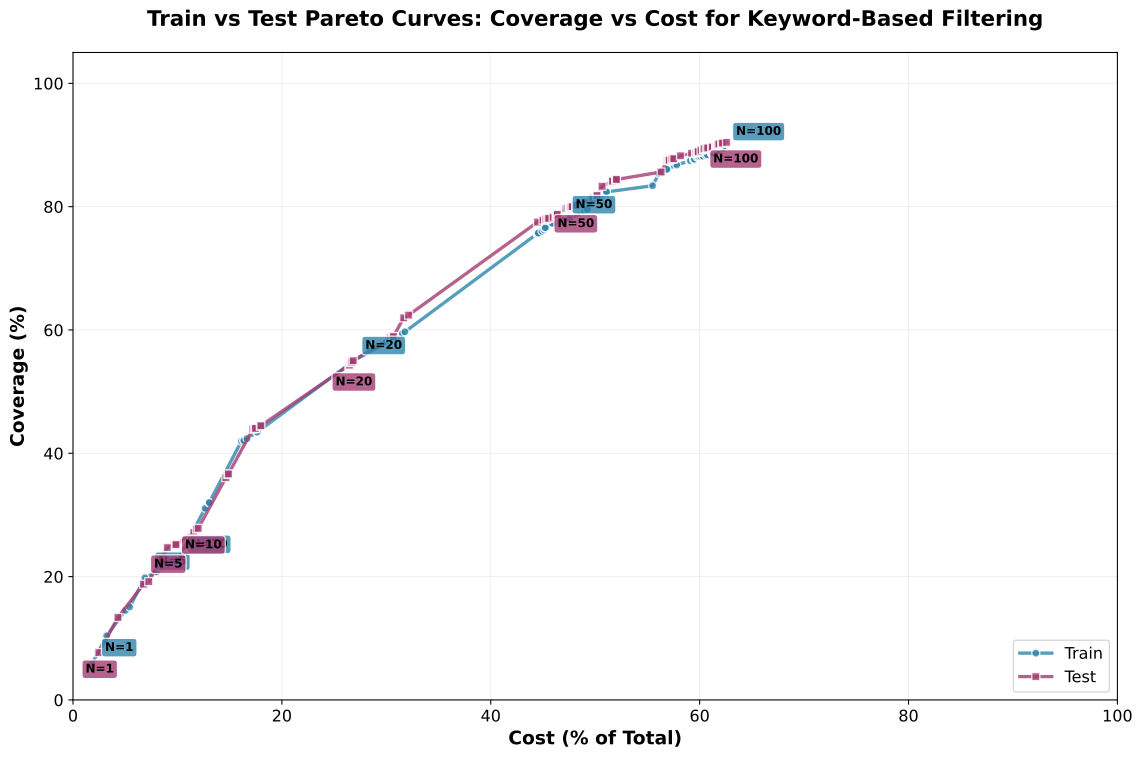

Data behind this chart, as committed beside it:
total_paragraphs, paragraphs_with_extractions, paragraphs_processed, selected_with_extractions, coverage, cost_savings, filtered_cost, keywords, keyword_size, dataset
12841, 3980, 12841, 3980, 1.0, 0.0, 0.4315, [], 0, train
12841, 3980, 230, 230, 0.05779, 0.9821, 0.007728, ['oil'], 1, train
12841, 3980, 414, 414, 0.104, 0.9678, 0.01391, ['oil', 'gas'], 2, train
12841, 3980, 644, 578, 0.1452, 0.9498, 0.02164, ['oil', 'gas', 'production'], 3, train
12841, 3980, 696, 600, 0.1508, 0.9458, 0.02339, ['oil', 'gas', 'production', 'drilling'], 4, train
12841, 3980, 884, 788, 0.198, 0.9312, 0.0297, ['oil', 'gas', 'production', 'drilling',…, 5, train
12841, 3980, 1026, 826, 0.2075, 0.9201, 0.03447, ['oil', 'gas', 'production', 'drilling',…, 6, train
12841, 3980, 1028, 827, 0.2078, 0.9199, 0.03454, ['oil', 'gas', 'production', 'drilling',…, 7, train
12841, 3980, 1259, 884, 0.2221, 0.902, 0.0423, ['oil', 'gas', 'production', 'drilling',…, 8, train
12841, 3980, 1264, 886, 0.2226, 0.9016, 0.04247, ['oil', 'gas', 'production', 'drilling',…, 9, train
12841, 3980, 1284, 897, 0.2254, 0.9, 0.04314, ['oil', 'gas', 'production', 'drilling',…, 10, train
12841, 3980, 1624, 1237, 0.3108, 0.8735, 0.05457, ['oil', 'gas', 'production', 'drilling',…, 11, train
12841, 3980, 1673, 1272, 0.3196, 0.8697, 0.05621, ['oil', 'gas', 'production', 'drilling',…, 12, train
12841, 3980, 1675, 1274, 0.3201, 0.8696, 0.05628, ['oil', 'gas', 'production', 'drilling',…, 13, train
12841, 3980, 2071, 1670, 0.4196, 0.8387, 0.06959, ['oil', 'gas', 'production', 'drilling',…, 14, train
12841, 3980, 2099, 1674, 0.4206, 0.8365, 0.07053, ['oil', 'gas', 'production', 'drilling',…, 15, train
12841, 3980, 2102, 1674, 0.4206, 0.8363, 0.07063, ['oil', 'gas', 'production', 'drilling',…, 16, train
12841, 3980, 2139, 1687, 0.4239, 0.8334, 0.07187, ['oil', 'gas', 'production', 'drilling',…, 17, train
12841, 3980, 2260, 1728, 0.4342, 0.824, 0.07594, ['oil', 'gas', 'production', 'drilling',…, 18, train
12841, 3980, 2264, 1729, 0.4344, 0.8237, 0.07607, ['oil', 'gas', 'production', 'drilling',…, 19, train
12841, 3980, 3430, 2180, 0.5477, 0.7329, 0.1152, ['oil', 'gas', 'production', 'drilling',…, 20, train
12841, 3980, 3432, 2181, 0.548, 0.7327, 0.1153, ['oil', 'gas', 'production', 'drilling',…, 21, train
12841, 3980, 3436, 2185, 0.549, 0.7324, 0.1154, ['oil', 'gas', 'production', 'drilling',…, 22, train
12841, 3980, 3437, 2185, 0.549, 0.7323, 0.1155, ['oil', 'gas', 'production', 'drilling',…, 23, train
12841, 3980, 3440, 2187, 0.5495, 0.7321, 0.1156, ['oil', 'gas', 'production', 'drilling',…, 24, train
12841, 3980, 3445, 2187, 0.5495, 0.7317, 0.1158, ['oil', 'gas', 'production', 'drilling',…, 25, train
12841, 3980, 3451, 2190, 0.5503, 0.7313, 0.116, ['oil', 'gas', 'production', 'drilling',…, 26, train
12841, 3980, 3987, 2342, 0.5884, 0.6895, 0.134, ['oil', 'gas', 'production', 'drilling',…, 27, train
12841, 3980, 3990, 2345, 0.5892, 0.6893, 0.1341, ['oil', 'gas', 'production', 'drilling',…, 28, train
12841, 3980, 4010, 2349, 0.5902, 0.6877, 0.1347, ['oil', 'gas', 'production', 'drilling',…, 29, train
12841, 3980, 4023, 2352, 0.591, 0.6867, 0.1352, ['oil', 'gas', 'production', 'drilling',…, 30, train
12841, 3980, 4044, 2358, 0.5925, 0.6851, 0.1359, ['oil', 'gas', 'production', 'drilling',…, 31, train
12841, 3980, 4051, 2365, 0.5942, 0.6845, 0.1361, ['oil', 'gas', 'production', 'drilling',…, 32, train
12841, 3980, 4081, 2376, 0.597, 0.6822, 0.1371, ['oil', 'gas', 'production', 'drilling',…, 33, train
12841, 3980, 5704, 3008, 0.7558, 0.5558, 0.1917, ['oil', 'gas', 'production', 'drilling',…, 34, train
12841, 3980, 5712, 3010, 0.7563, 0.5552, 0.1919, ['oil', 'gas', 'production', 'drilling',…, 35, train
12841, 3980, 5712, 3010, 0.7563, 0.5552, 0.1919, ['oil', 'gas', 'production', 'drilling',…, 36, train
12841, 3980, 5715, 3010, 0.7563, 0.5549, 0.192, ['oil', 'gas', 'production', 'drilling',…, 37, train
12841, 3980, 5715, 3010, 0.7563, 0.5549, 0.192, ['oil', 'gas', 'production', 'drilling',…, 38, train
12841, 3980, 5721, 3014, 0.7573, 0.5545, 0.1922, ['oil', 'gas', 'production', 'drilling',…, 39, train
12841, 3980, 5768, 3025, 0.7601, 0.5508, 0.1938, ['oil', 'gas', 'production', 'drilling',…, 40, train
12841, 3980, 5791, 3035, 0.7626, 0.549, 0.1946, ['oil', 'gas', 'production', 'drilling',…, 41, train
12841, 3980, 5805, 3047, 0.7656, 0.5479, 0.195, ['oil', 'gas', 'production', 'drilling',…, 42, train
12841, 3980, 5806, 3047, 0.7656, 0.5479, 0.1951, ['oil', 'gas', 'production', 'drilling',…, 43, train
12841, 3980, 5807, 3048, 0.7658, 0.5478, 0.1951, ['oil', 'gas', 'production', 'drilling',…, 44, train
12841, 3980, 5896, 3076, 0.7729, 0.5408, 0.1981, ['oil', 'gas', 'production', 'drilling',…, 45, train
12841, 3980, 5897, 3076, 0.7729, 0.5408, 0.1981, ['oil', 'gas', 'production', 'drilling',…, 46, train
12841, 3980, 5991, 3086, 0.7754, 0.5334, 0.2013, ['oil', 'gas', 'production', 'drilling',…, 47, train
12841, 3980, 5991, 3086, 0.7754, 0.5334, 0.2013, ['oil', 'gas', 'production', 'drilling',…, 48, train
12841, 3980, 5993, 3086, 0.7754, 0.5333, 0.2014, ['oil', 'gas', 'production', 'drilling',…, 49, train
12841, 3980, 6015, 3089, 0.7761, 0.5316, 0.2021, ['oil', 'gas', 'production', 'drilling',…, 50, train
12841, 3980, 6017, 3089, 0.7761, 0.5314, 0.2022, ['oil', 'gas', 'production', 'drilling',…, 51, train
12841, 3980, 6041, 3097, 0.7781, 0.5296, 0.203, ['oil', 'gas', 'production', 'drilling',…, 52, train
12841, 3980, 6097, 3105, 0.7802, 0.5252, 0.2049, ['oil', 'gas', 'production', 'drilling',…, 53, train
12841, 3980, 6108, 3107, 0.7807, 0.5243, 0.2052, ['oil', 'gas', 'production', 'drilling',…, 54, train
12841, 3980, 6292, 3151, 0.7917, 0.51, 0.2114, ['oil', 'gas', 'production', 'drilling',…, 55, train
12841, 3980, 6322, 3167, 0.7957, 0.5077, 0.2124, ['oil', 'gas', 'production', 'drilling',…, 56, train
12841, 3980, 6323, 3167, 0.7957, 0.5076, 0.2125, ['oil', 'gas', 'production', 'drilling',…, 57, train
12841, 3980, 6388, 3232, 0.8121, 0.5025, 0.2146, ['oil', 'gas', 'production', 'drilling',…, 58, train
12841, 3980, 6494, 3257, 0.8183, 0.4943, 0.2182, ['oil', 'gas', 'production', 'drilling',…, 59, train
... 142 more rows
